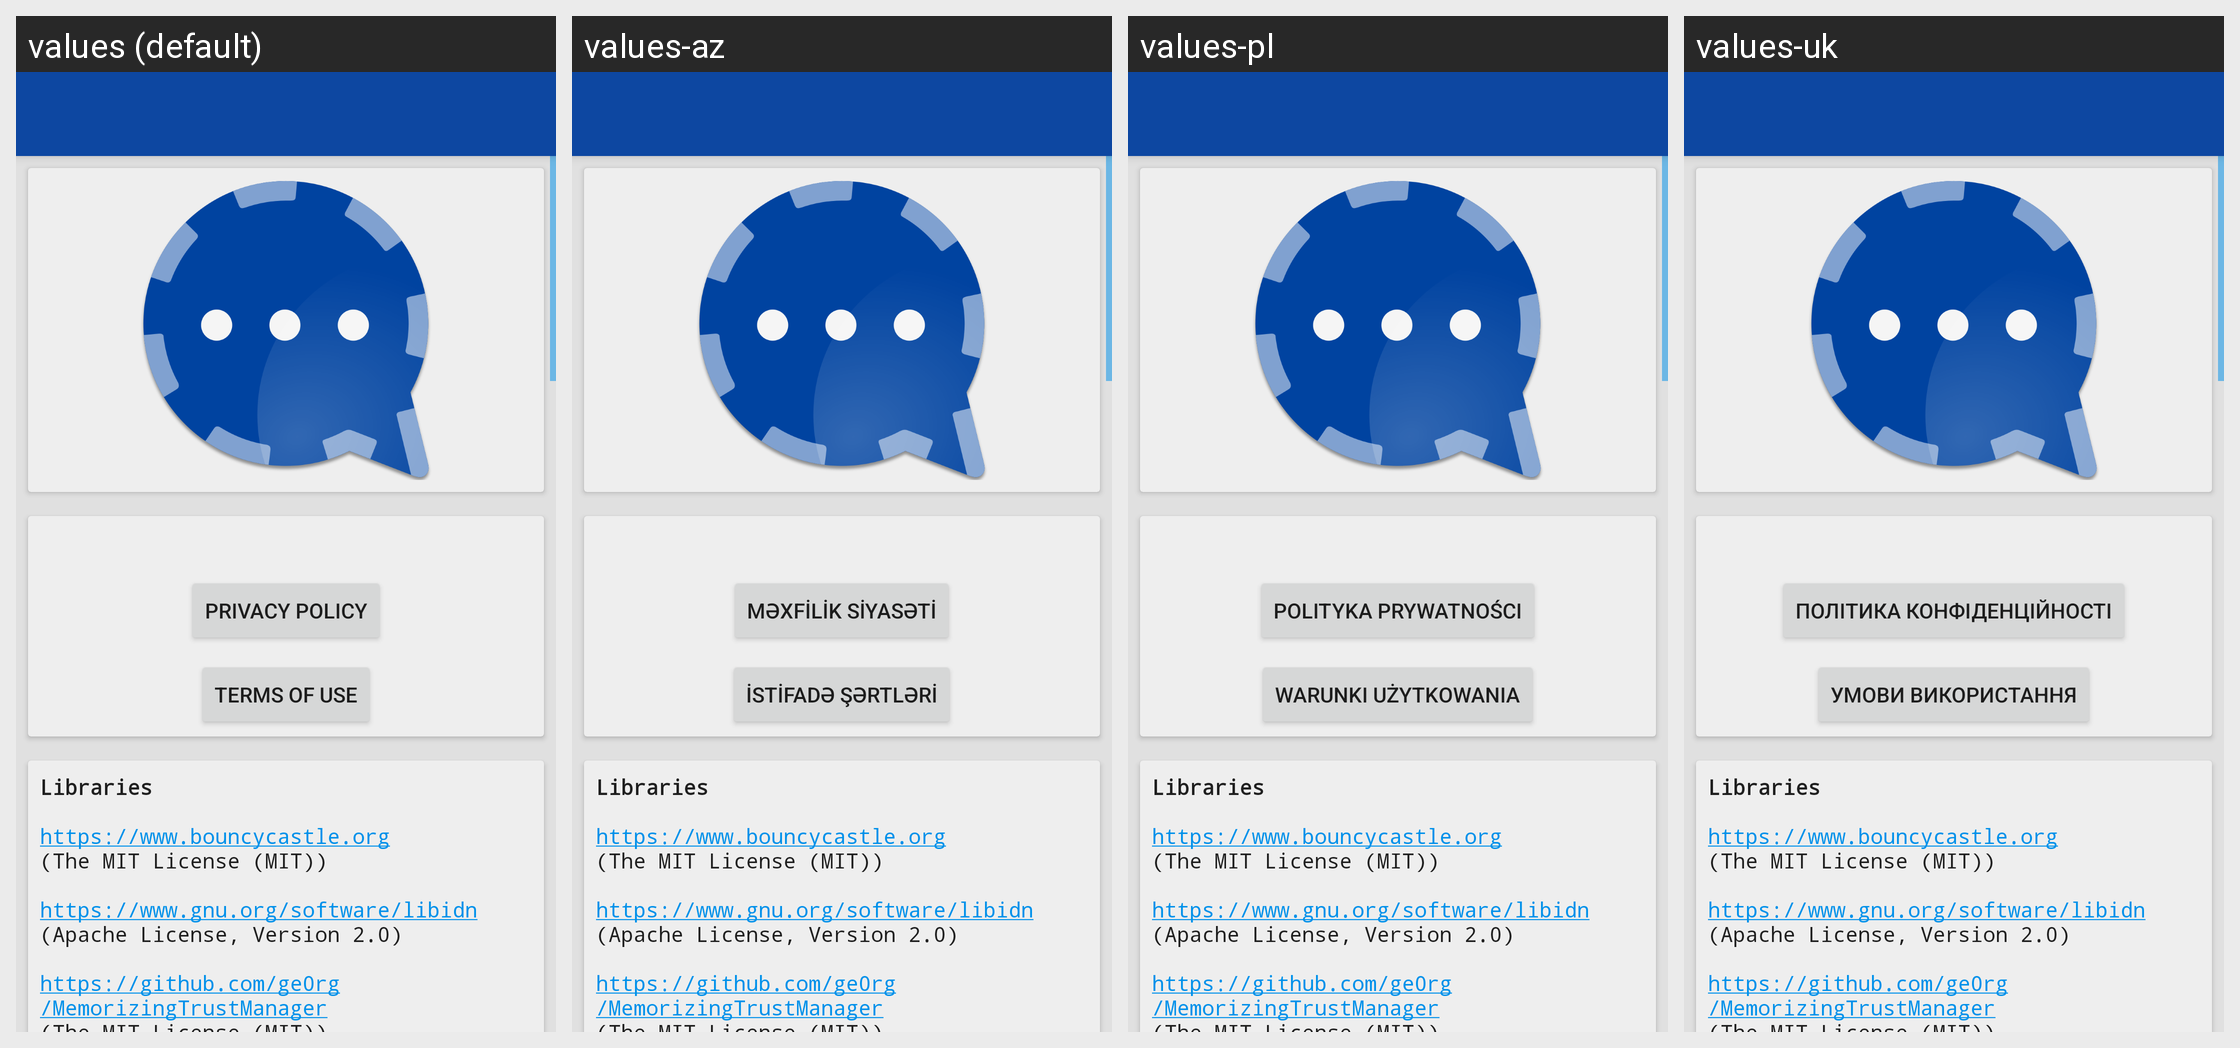

Here is an Android app screen in its default locale and in the app's own translations. Write out the translated-string differences for the strings that appear on this screen.
Android screen res/layout/activity_about.xml rendered under 4 locales, left to right: values (default), values-az, values-pl, values-uk. Device: Nexus 5 (rendered at 1080×1920; each locale shown at half size, 540×960, under a caption strip naming it); theme ConversationsTheme.
Other locales in the repository, not shown: values-ar, values-bg, values-ca, values-ceb, values-cs, values-de, values-el, values-en, values-es, values-eu, values-fil, values-fr, values-gl, values-id, values-it, values-kn, values-nl, values-no, values-pt, values-ro, values-ru, values-sv, values-tl, values-tr, values-zh.
Strings drawn on this screen, with the default value and each locale's value (text and hints the layout hard-codes, and strings that could not be matched under every locale, appear in the picture but are not listed):

show_privacy
  values: Privacy Policy
  values-az: Məxfilik siyasəti
  values-pl: Polityka prywatności
  values-uk: Політика конфіденційності

show_termsofuse
  values: Terms of Use
  values-az: İstifadə şərtləri
  values-pl: Warunki użytkowania
  values-uk: Умови використання

pref_about_libraries
  values: Libraries 
      
      https://www.bouncycastle.org
      (The MIT License (MIT)) 
      
      https://www.gnu.org/software/libidn
      (Apache License, Version 2.0) 
      
      https://github.com/ge0rg/MemorizingTrustManager
      (The MIT License (MIT)) 
      
      https://github.com/MiniDNS/minidns
      (WTFPL) 
      
      https://github.com/open-keychain/openkeychain-api-lib
      (Apache License, Version 2.0) 
      
      https://github.com/jitsi/otr4j
      (LGPL-3.0) …[clipped]
  values-az: Libraries 
      
      https://www.bouncycastle.org
      (The MIT License (MIT)) 
      
      https://www.gnu.org/software/libidn
      (Apache License, Version 2.0) 
      
      https://github.com/ge0rg/MemorizingTrustManager
      (The MIT License (MIT)) 
      
      https://github.com/MiniDNS/minidns
      (WTFPL) 
      
      https://github.com/open-keychain/openkeychain-api-lib
      (Apache License, Version 2.0) 
      
      https://github.com/jitsi/otr4j
      (LGPL-3.0) …[clipped]  [not translated; the default value is used]
  values-pl: Libraries 
      
      https://www.bouncycastle.org
      (The MIT License (MIT)) 
      
      https://www.gnu.org/software/libidn
      (Apache License, Version 2.0) 
      
      https://github.com/ge0rg/MemorizingTrustManager
      (The MIT License (MIT)) 
      
      https://github.com/MiniDNS/minidns
      (WTFPL) 
      
      https://github.com/open-keychain/openkeychain-api-lib
      (Apache License, Version 2.0) 
      
      https://github.com/jitsi/otr4j
      (LGPL-3.0) …[clipped]  [not translated; the default value is used]
  values-uk: Libraries 
      
      https://www.bouncycastle.org
      (The MIT License (MIT)) 
      
      https://www.gnu.org/software/libidn
      (Apache License, Version 2.0) 
      
      https://github.com/ge0rg/MemorizingTrustManager
      (The MIT License (MIT)) 
      
      https://github.com/MiniDNS/minidns
      (WTFPL) 
      
      https://github.com/open-keychain/openkeychain-api-lib
      (Apache License, Version 2.0) 
      
      https://github.com/jitsi/otr4j
      (LGPL-3.0) …[clipped]  [not translated; the default value is used]
